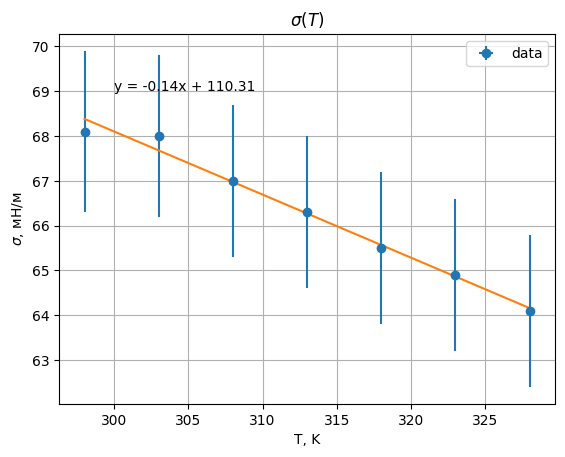

The table this chart was drawn from, first rows:
298.0, 0.2, 68.1, 1.8
303.0, 0.2, 68.0, 1.8
308.0, 0.2, 67.0, 1.7
313.0, 0.2, 66.3, 1.7
318.0, 0.2, 65.5, 1.7
323.0, 0.2, 64.9, 1.7
328.0, 0.2, 64.1, 1.7
